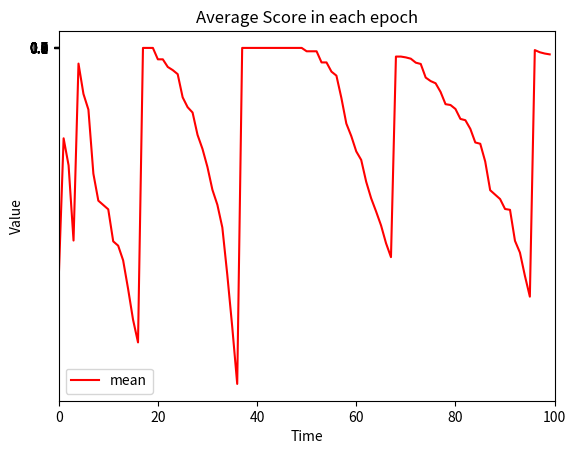
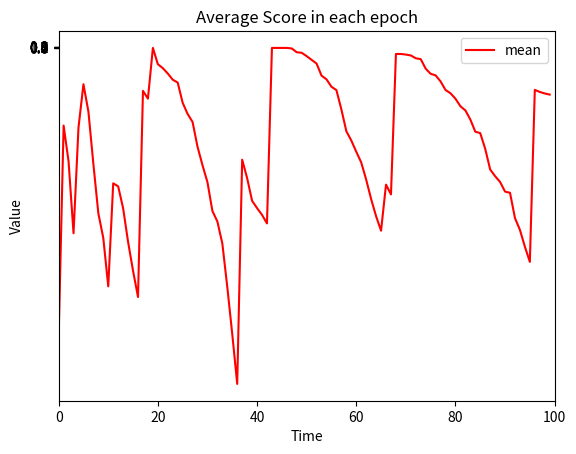
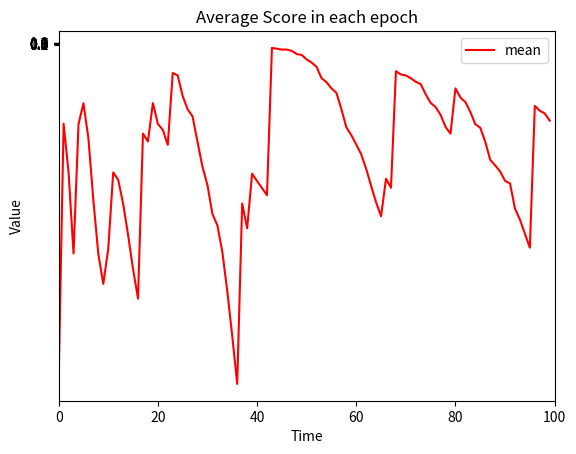
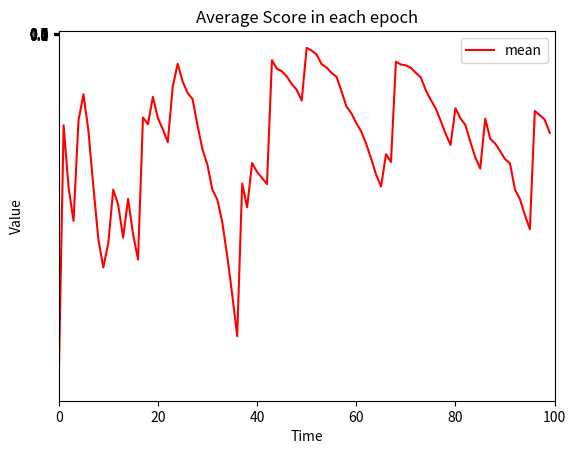
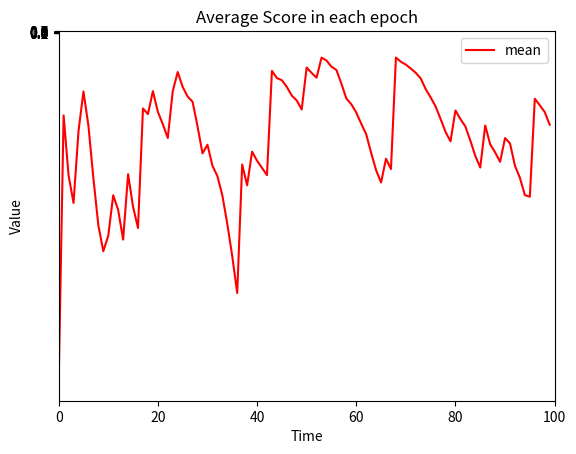
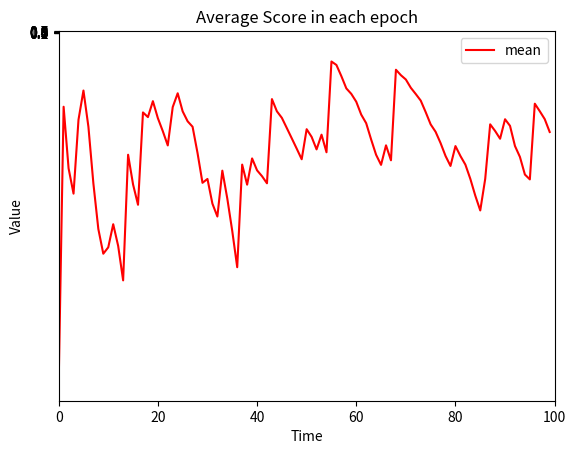
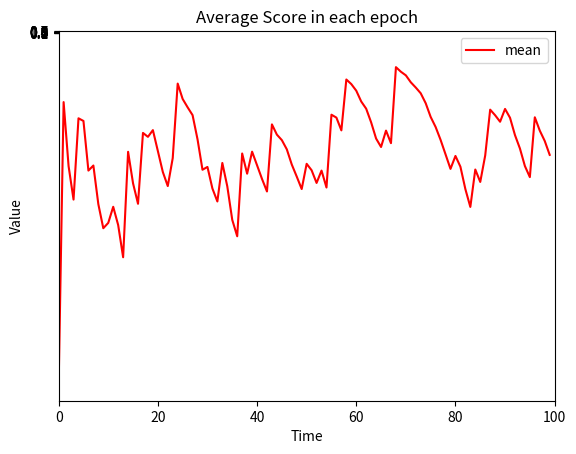
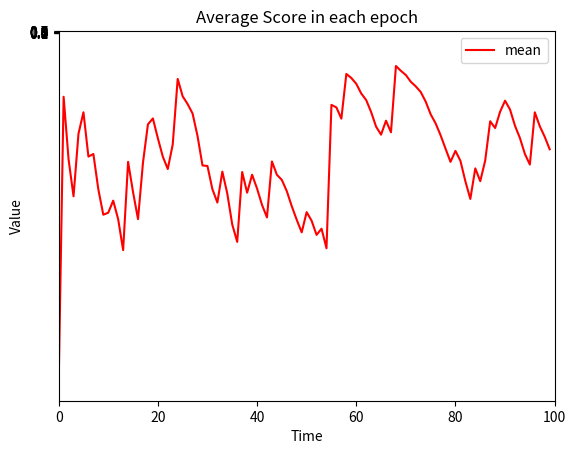
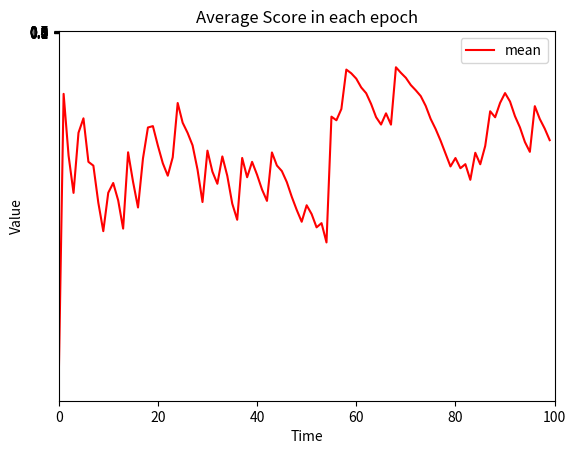
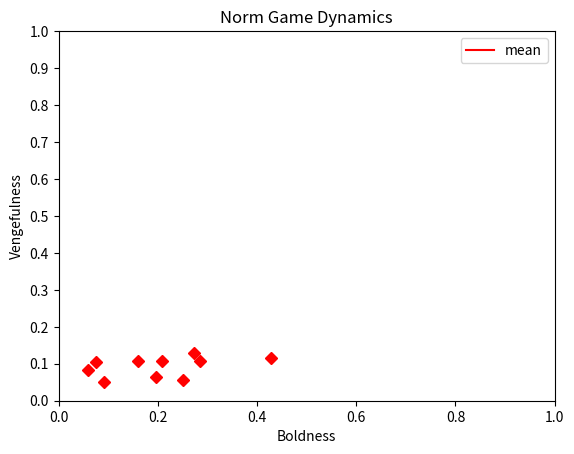
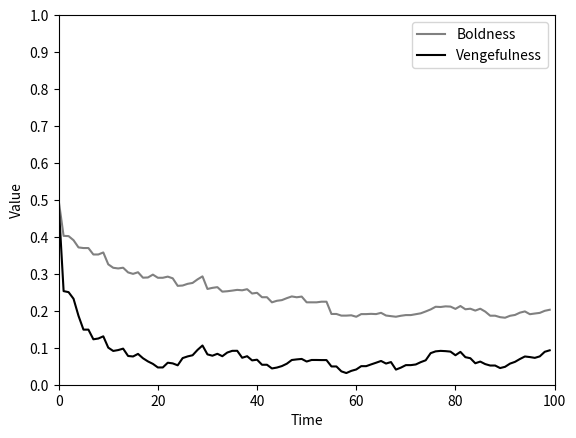
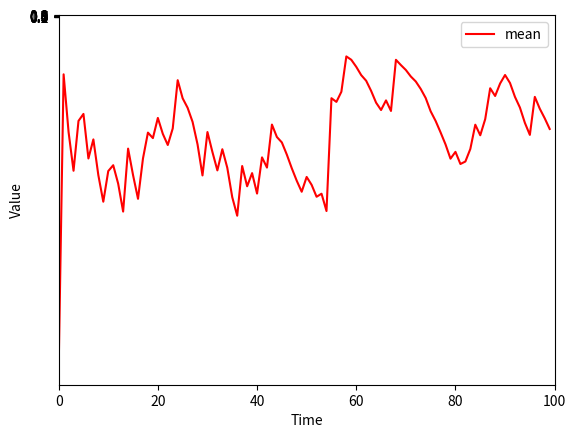

Source code (Python) for these figures, in order:
from random import uniform, randint
import matplotlib.pyplot as plt
import random
import datetime
import numpy as np

random.seed(2)
class Agent():
    def __init__(self, S, B, V):
        self.Score = S
        self.Boldness = B
        self.Vengefulness = V
    # def __init__(self, S, B, V, Age, Industry):
    #     self.Score = S
    #     self.Boldness = B
    #     self.Vengefulness = V
    #     self.Neighbors = Age + Industry

def Generate_agent(NumAgent):
    Agents = []
    # 初始NumAgent人口，每个agent有一个随机的boldness和vengefulness
    for i in range( 0, NumAgent):
        Bold = randint( 0, 7 )
        Prob_Bold = Bold / 7

        Veng = randint( 0, 7 )
        Prob_Veng = Veng / 7

        Agents.append(Agent(0, Prob_Bold, Prob_Veng))
    return Agents

# print agents' feature
def Agent_print(j, Agents):
    print("Score: " + str(Agents[j].Score))
    print("Boldness: " + str(Agents[j].Boldness))
    print("Vengefulness: " + str(Agents[j].Vengefulness))
    # print("Neigbhors: " + str(Agents[j].Neighbors))

# Norm Game
def Norm_Game(Agents):
    # 遍历整个Agent的list
    for u in range(len(Agents)):
        # 随机为score赋值
        s = random.uniform(0, 1)
        # Boldness是天生的
        b = Agents[u].Boldness
        if s < b:
            Agents[u].Score += 3
            for y in range(len(Agents)):
                if y != u:
                    Agents[y].Score += -1
                    if s < Agents[y].Vengefulness:
                        Agents[u].Score += -9
                        Agents[y].Score += -2
    return Agents

def Iteration(Agents, epoch):
    # Initiate the parameter
    next_Agents = []

    Scores = []
    Boldness = []
    Vengefulness = []

    # 迭代100次
    print("运行迭代中...")
    for y in range(0, epoch):

        next_Agents = Norm_Game(Agents)

        Scores.append([u.Score for u in next_Agents])
        # print "i: " + str(y) + " Scores: ", Scores
        Boldness.append([u.Boldness for u in next_Agents])
        Vengefulness.append([u.Vengefulness for u in next_Agents])

        # 找到分数的平均值及其标准偏差
        M = np.mean(Scores[0])
        print("mean:", str(M))
        std_deviation = np.std(Scores[0])
        print("std_deviation:", str(std_deviation))

        # 确定好人和普通人
        new_agents = []  # 新的agent
        abondoned_agent = []
        for i in range(len(Agents)):
            # StandardScaler: 所有数据都聚集在0附近，方差为1
            scaler = (next_Agents[i].Score - M) / std_deviation
            if scaler >= 1:
                # new_agents.append(Agent(0, next_Agents[i].Boldness, next_Agents[i].Vengefulness, next_Agents[i].Neighbors))
                # new_agents.append(Agent(0, next_Agents[i].Boldness, next_Agents[i].Vengefulness, next_Agents[i].Neighbors))
                new_agents.append(
                    Agent( 0, next_Agents[i].Boldness, next_Agents[i].Vengefulness) )
                new_agents.append(
                    Agent( 0, next_Agents[i].Boldness, next_Agents[i].Vengefulness) )
            elif scaler * std_deviation > 0 and scaler < 1:
                new_agents.append(Agent(0, next_Agents[i].Boldness, next_Agents[i].Vengefulness))
            else:
                abondoned_agent.append(Agent(0, next_Agents[i].Boldness, next_Agents[i].Vengefulness))
        # 根据好人和普通人的后代创建一个新的列表
        # 打印“新员工人数：”+str（len（新员工））
        if len(new_agents) <= NumAgent:
            Agents = new_agents
            Num_rest_Agents = NumAgent - len(Agents)
            # 随机生成剩下的Agent
            Generate_agent( Num_rest_Agents )
            # for i in range(Num_rest_Agents):
            #     Bold = randint(0, 7)
            #     Prob_Bold = Bold / 7
            #     Veng = randint(0, 7)
            #     Prob_Veng = Veng / 7
            #     Agents.append(Agent(0, Prob_Bold, Prob_Veng))
        else:
            # 超出NumAgent的部分被截取
            next_Agents = new_agents[:NumAgent]

        Mutation(Agents)
    return Scores, Boldness, Vengefulness, next_Agents

def Mutation(Agents):
    # 突变
    for i in range(len(Agents)):
        mutation = uniform(0, 1)
        if mutation < 0.01:
            Bold = randint( 0, 7 )
            Prob_Bold = Bold / 7

            Veng = randint( 0, 7 )
            Prob_Veng = Veng / 7

            Agents[i].Boldness = Prob_Bold
            Agents[i].Vengefulness = Prob_Veng

# 模型参数
NumExp = 10
epoch = 100
NumAgent = 25

#################
X = []
Y = []
Z = []
U = []
Boldness_end = []
Vengefulness_end = []

# 这是一个循环
for i in range(NumExp):
    print("这是第" + str(i) + "轮")
    # 1. Generate agent
    Agents = Generate_agent(NumAgent)
    # 2. Print Agents
    for j in range(len(Agents)):
        Agent_print(j, Agents)
    # 3. Norm Game
    Agents = Norm_Game(Agents)
    # 4. Iteration
    Scores, Boldness_1, Vengefulness_1, Agents = Iteration(Agents, epoch)
    # 读取最后一次迭代后的Agent的Boldness和Vengefulness
    Boldness_end.append(Boldness_1[len(Boldness_1)-1])
    Vengefulness_end.append(Vengefulness_1[len(Vengefulness_1)-1])
    # for i in range(len(x)):
    #     print "i: " + str(i) + " x: " + str(x[i])
    x = [np.mean(u) for u in Scores]
    y = [np.mean(u) for u in Boldness_1]
    z = [np.mean(u) for u in Vengefulness_1]
    # u = [np.mean(u) for u in Agents]
    X.append(x)
    Y.append(y)
    Z.append(z)
    # U.append(u)

    x = []
    for i in range( epoch ):
        gen = [e[i] for e in X]
        x.append( np.mean( gen ) )
    fig, ax = plt.subplots()
    ax.plot( x, color='red', label='mean' )
    plt.title("Average Score in each epoch")
    plt.xlabel( "Time" )
    plt.ylabel( "Value" )
    plt.legend()
    plt.yticks( [0, 0.1, 0.2, 0.3, 0.4, 0.5, 0.6, 0.7, 0.8, 0.9, 1] )
    plt.xlim( [0.0, epoch] )
    plt.savefig( "Norm Game" )
    plt.show()

# Axelrod 基本图
plt.xlabel("Boldness")
plt.ylabel("Vengefulness")
plt.title('Norm Game Dynamics')
plt.ylim([0.0, 1.0])
plt.xlim([0.0, 1.0])
plt.plot([np.mean(u) for u in Vengefulness_end], [np.mean(u) for u in Boldness_end], 'D', color='red')
plt.savefig("Norm_Game_Dynamics.png")
plt.show()

# 找到平均值
x = []
for i in range(epoch):
    gen = [e[i] for e in X]
    x.append(np.mean(gen))

y = []
for i in range(epoch):
    gen = [e[i] for e in Y]
    y.append( np.mean( gen ) )

z = []
for i in range(epoch):
    gen = [e[i] for e in Z]
    z.append(np.mean(gen))

u = []
for i in range(epoch):
    gen = [e[i] for e in U]
    u.append(np.mean(gen))

# 画图
fig, ax = plt.subplots()

ax.plot(z, color='grey', label='Boldness')
ax.plot(y, color='black', label='Vengefulness')

plt.xlabel("Time")
plt.ylabel("Value")
plt.legend()
plt.ylim([0.0, 1.0])
plt.yticks([0,0.1,0.2,0.3,0.4,0.5,0.6,0.7,0.8,0.9,1])
plt.xlim([0.0, epoch])
plt.savefig("Norm Game")
plt.show()

fig, ax = plt.subplots()
ax.plot(x, color='red', label='mean')

plt.xlabel("Time")
plt.ylabel("Value")
plt.legend()
plt.yticks([0,0.1,0.2,0.3,0.4,0.5,0.6,0.7,0.8,0.9,1])
plt.xlim([0.0, epoch])
plt.savefig("Norm Game")
plt.show()

print("画图中。。。")
